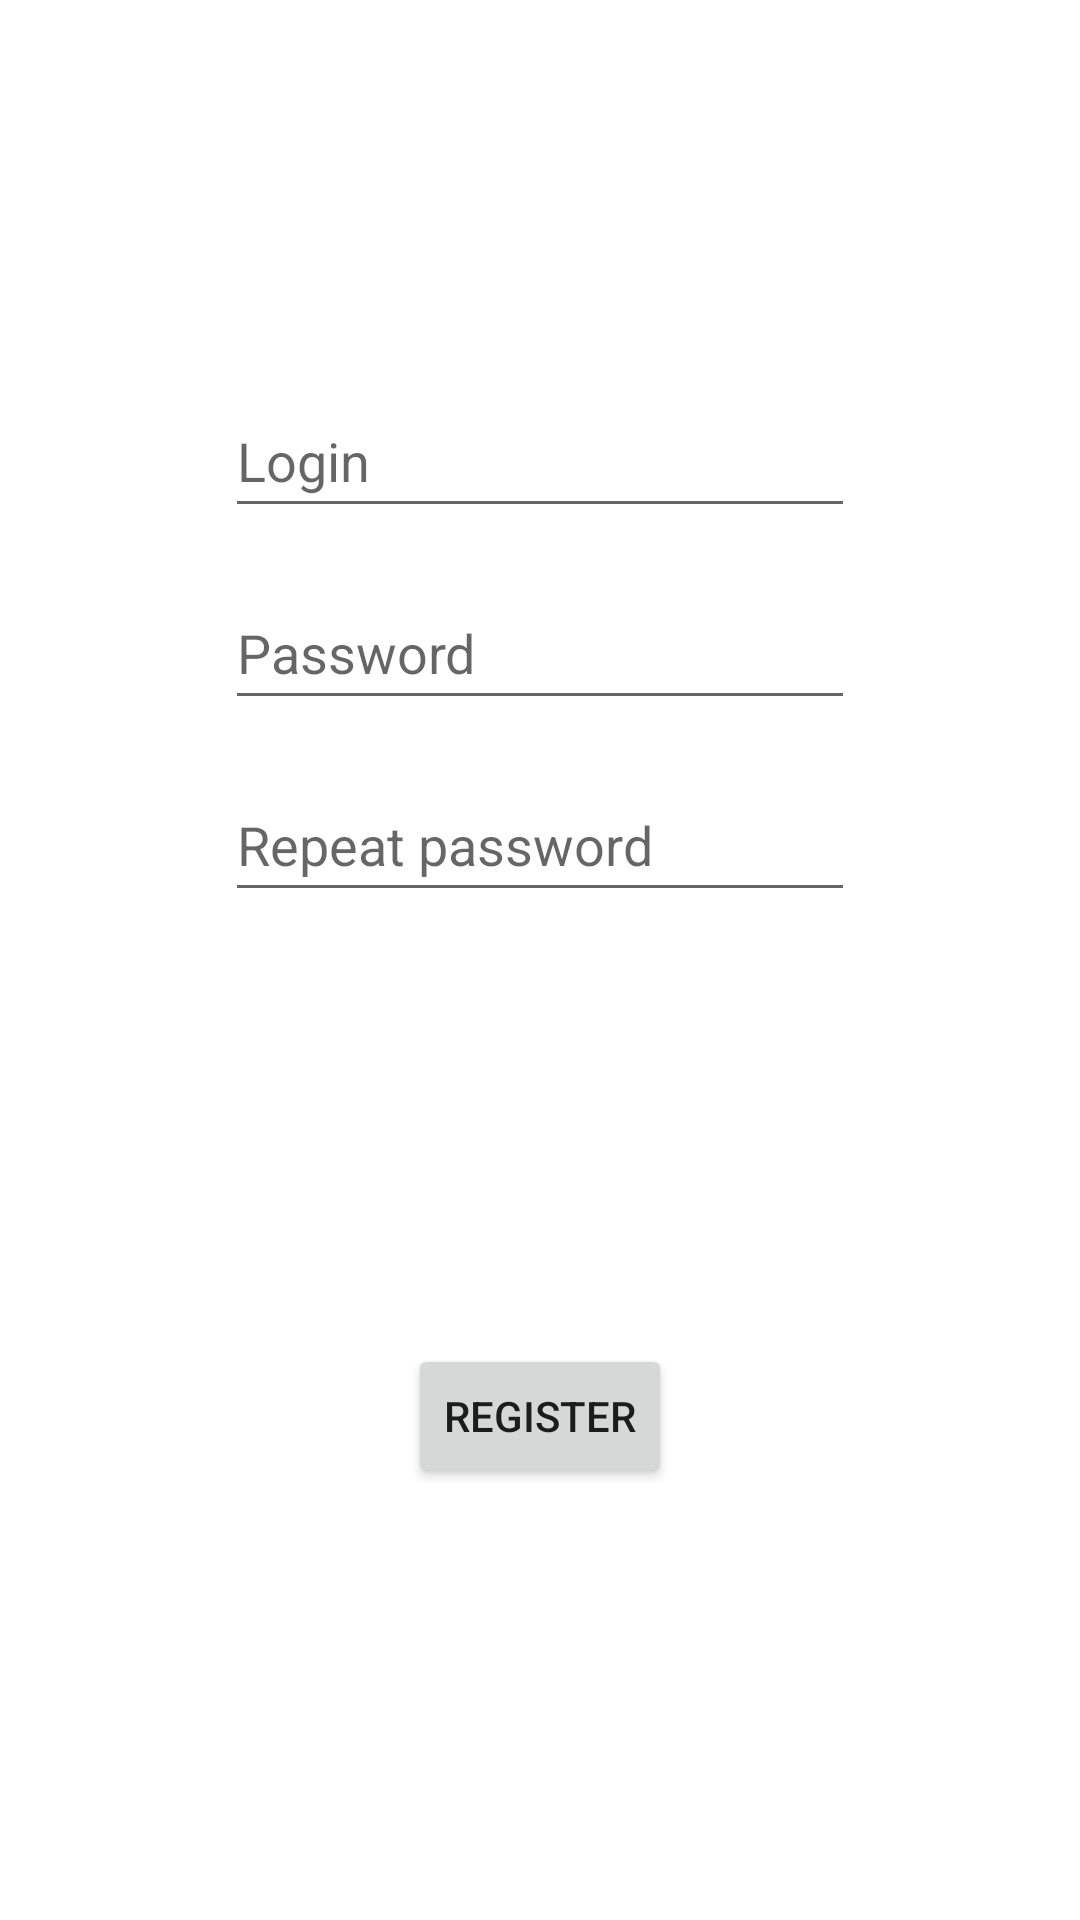

Reconstruct the res/layout file that produces this screen, plus the resources it refers to.
<!-- AndroidManifest.xml: application theme Theme.EspressoDemo -->
<!-- res/layout/activity_login.xml -->
<?xml version="1.0" encoding="utf-8"?>
<androidx.constraintlayout.widget.ConstraintLayout xmlns:android="http://schemas.android.com/apk/res/android"
    xmlns:app="http://schemas.android.com/apk/res-auto"
    xmlns:tools="http://schemas.android.com/tools"
    android:layout_width="match_parent"
    android:layout_height="match_parent"
    tools:context=".LoginActivity">

    <EditText
        android:id="@+id/login_edit_text"
        android:layout_width="wrap_content"
        android:layout_height="wrap_content"
        android:layout_marginTop="128dp"
        android:ems="10"
        android:inputType="textPersonName"
        android:minHeight="48dp"
        android:hint="@string/login"
        app:layout_constraintEnd_toEndOf="parent"
        app:layout_constraintStart_toStartOf="parent"
        app:layout_constraintTop_toTopOf="parent"
        android:autofillHints="username" />

    <EditText
        android:id="@+id/password_edit_text"
        android:layout_width="wrap_content"
        android:layout_height="wrap_content"
        android:layout_marginTop="16dp"
        android:ems="10"
        android:hint="@string/password"
        android:inputType="textPassword"
        android:minHeight="48dp"
        app:layout_constraintEnd_toEndOf="@+id/login_edit_text"
        app:layout_constraintStart_toStartOf="@+id/login_edit_text"
        app:layout_constraintTop_toBottomOf="@+id/login_edit_text"
        android:autofillHints="password" />

    <EditText
        android:id="@+id/repeat_password_edit_text"
        android:layout_width="wrap_content"
        android:layout_height="wrap_content"
        android:layout_marginTop="16dp"
        android:ems="10"
        android:hint="@string/repeat_password"
        android:inputType="textPassword"
        android:minHeight="48dp"
        app:layout_constraintEnd_toEndOf="@+id/password_edit_text"
        app:layout_constraintStart_toStartOf="@+id/password_edit_text"
        app:layout_constraintTop_toBottomOf="@+id/password_edit_text"
        android:autofillHints="password" />

    <Button
        android:id="@+id/button_register"
        android:layout_width="wrap_content"
        android:layout_height="wrap_content"
        android:text="@string/register"
        app:layout_constraintBottom_toBottomOf="parent"
        app:layout_constraintEnd_toEndOf="parent"
        app:layout_constraintStart_toStartOf="parent"
        app:layout_constraintTop_toBottomOf="@+id/repeat_password_edit_text" />
</androidx.constraintlayout.widget.ConstraintLayout>
<!-- resources referenced by this layout -->
<resources>
  <string name="login">Login</string>
  <string name="password">Password</string>
  <string name="register">Register</string>
  <string name="repeat_password">Repeat password</string>
  <style name="Theme.EspressoDemo" parent="Theme.MaterialComponents.DayNight.DarkActionBar">
          
          <item name="colorPrimary">@color/purple_500</item>
          <item name="colorPrimaryVariant">@color/purple_700</item>
          <item name="colorOnPrimary">@color/white</item>
          
          <item name="colorSecondary">@color/teal_200</item>
          <item name="colorSecondaryVariant">@color/teal_700</item>
          <item name="colorOnSecondary">@color/black</item>
          
          <item name="android:statusBarColor">?attr/colorPrimaryVariant</item>
          
      </style>
  <!-- not gathered from this repository: default colours our renderer supplied (Android Studio template values) -->
  <color name="purple_500">#FF6200EE</color>
  <color name="purple_700">#FF3700B3</color>
  <color name="teal_200">#FF03DAC5</color>
  <color name="teal_700">#FF018786</color>
  <color name="black">#FF000000</color>
  <color name="white">#FFFFFFFF</color>
</resources>
